6-way image classification set "capstone" from GitHub (ctanyt/GA_Projects); label vocabulary: blue spot ray, hybrid grouper, queenfish, red sea bream, sea bass, shovelnose.

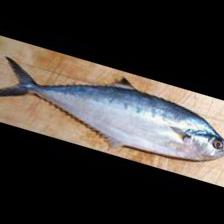
Label: queenfish

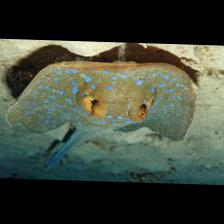
Label: blue spot ray

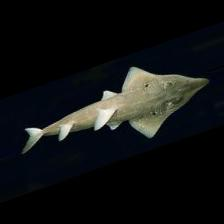
Label: shovelnose

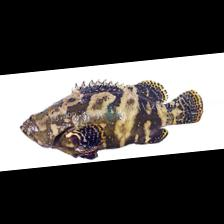
Label: hybrid grouper

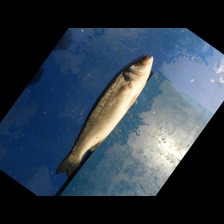
Label: sea bass

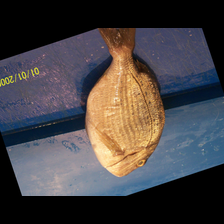
Label: red sea bream
